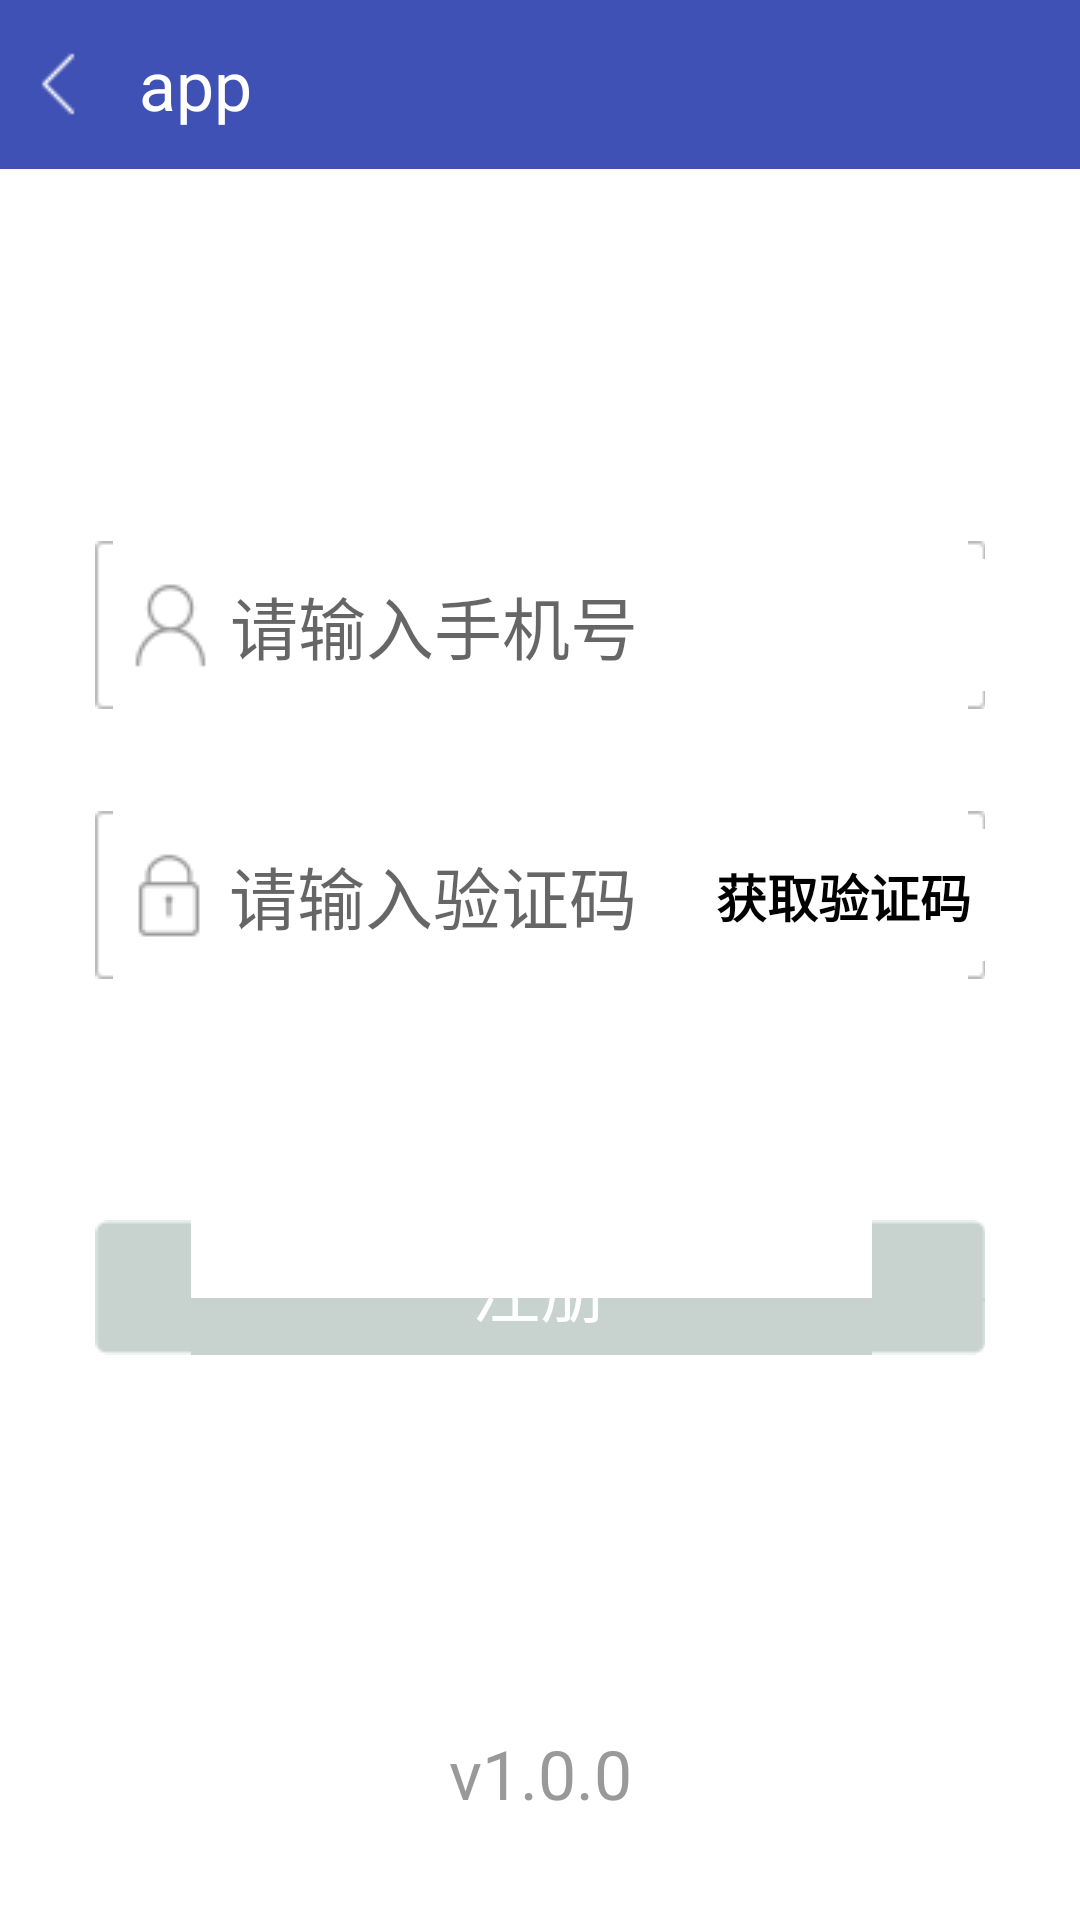

Reconstruct the res/layout file that produces this screen, plus the resources it refers to.
<!-- AndroidManifest.xml: application theme AppTheme -->
<!-- res/layout/register_user.xml -->
<?xml version="1.0" encoding="utf-8"?>
<LinearLayout xmlns:android="http://schemas.android.com/apk/res/android"
    android:layout_width="match_parent"
    android:layout_height="match_parent"
    android:background="@color/white"
    xmlns:tools="http://schemas.android.com/tools"
    android:orientation="vertical">
    <include layout="@layout/head"></include>
    <LinearLayout
        android:layout_width="match_parent"
        android:layout_height="0dp"
        android:layout_weight="1"
        android:gravity="center"
        android:orientation="vertical">

        <RelativeLayout
            android:layout_width="match_parent"
            android:layout_height="@dimen/x50"
            android:layout_marginLeft="@dimen/x28"
            android:layout_marginRight="@dimen/x28"
            android:background="@drawable/input_login">

            <ImageView
                android:layout_width="wrap_content"
                android:layout_height="wrap_content"
                android:layout_centerVertical="true"
                android:layout_marginLeft="@dimen/x5"
                android:scaleType="centerCrop"
                android:src="@mipmap/icon_account"/>

            <EditText
                android:id="@+id/et_account"
                android:layout_width="match_parent"
                android:layout_height="match_parent"
                android:layout_marginLeft="@dimen/x40"
                android:background="@null"
                android:hint="@string/account"
                android:inputType="text"

                android:singleLine="true"
                android:textColor="@color/base_color_bbb"
                android:textSize="@dimen/x20"
                tools:text=""/>


        </RelativeLayout>

        <RelativeLayout
            android:layout_width="match_parent"
            android:layout_height="@dimen/x50"
            android:layout_marginLeft="@dimen/x28"
            android:layout_marginRight="@dimen/x28"
            android:layout_marginTop="@dimen/x30"
            android:background="@drawable/input_login">

            <ImageView
                android:id="@+id/imageView_pin"
                android:layout_width="wrap_content"
                android:layout_height="wrap_content"
                android:layout_centerVertical="true"
                android:layout_marginLeft="@dimen/x5"
                android:scaleType="centerCrop"
                android:src="@mipmap/icon_password"/>

            <EditText
                android:id="@+id/et_pwd"
                android:layout_width="match_parent"
                android:layout_height="match_parent"
                android:layout_toRightOf="@+id/imageView_pin"
                android:layout_toLeftOf="@+id/textView"
                android:background="@null"
                android:hint="@string/pin"
                android:inputType="textPassword"
                android:singleLine="true"
                android:textColor="@color/base_color_bbb"
                android:textSize="@dimen/x20"
                tools:text=""/>

            <TextView
                android:layout_width="wrap_content"
                android:layout_height="wrap_content"
                android:text="获取验证码"
                android:id="@+id/textView"
                android:textSize="@dimen/x15"
                android:textStyle="bold"
                android:textColor="@color/black"
                android:layout_marginRight="@dimen/x4"
                android:layout_centerVertical="true"
                android:layout_alignParentRight="true"
                android:layout_alignParentEnd="true" />


        </RelativeLayout>


        <RelativeLayout
            android:layout_width="match_parent"
            android:layout_height="wrap_content"
            android:layout_marginTop="@dimen/y60"
            android:paddingLeft="@dimen/x28"
            android:paddingRight="@dimen/x28">

            <Button
                android:id="@+id/btn_rigister"
                android:layout_width="match_parent"
                android:layout_height="@dimen/x40"
                android:background="@drawable/login_btn_bg"
                android:clickable="true"
                android:enabled="false"
                android:gravity="center"
                android:padding="0dp"
                android:text="@string/register"
                android:textColor="@color/white"
                android:textSize="@dimen/x20"/>
        </RelativeLayout>
    </LinearLayout>

    <TextView
        android:layout_width="match_parent"
        android:layout_height="wrap_content"
        android:layout_marginBottom="@dimen/x30"
        android:gravity="center"
        android:text="v1.0.0"
        android:textColor="@color/base_color_999"
        android:textSize="@dimen/x20"/>
</LinearLayout>
<!-- res/layout/head.xml (included above) -->
<?xml version="1.0" encoding="utf-8"?>
<RelativeLayout xmlns:android="http://schemas.android.com/apk/res/android"
    android:layout_width="match_parent"
    android:background="@color/colorPrimary"
    android:layout_height="@dimen/x50" >

    <LinearLayout
        android:id="@+id/ll_back"
        android:layout_width="wrap_content"
        android:layout_height="match_parent"
        android:layout_centerVertical="true"
        android:gravity="center"
        android:paddingLeft="@dimen/x5"
        android:paddingRight="@dimen/x5" >

        <ImageView
            android:id="@+id/iv_back"
            android:layout_width="@dimen/x26"
            android:layout_height="@dimen/x26"
            android:scaleType="centerCrop"
            android:src="@mipmap/icon_back" />
    </LinearLayout>

    <TextView
        android:id="@+id/tv_main_title"
        android:layout_width="wrap_content"
        android:layout_height="match_parent"
        android:layout_toRightOf="@+id/ll_back"
        android:layout_marginLeft="@dimen/x5"
        android:gravity="center"
        android:text="@string/app_name"
        android:textColor="@color/white"
        android:textSize="@dimen/x20" />



</RelativeLayout>
<!-- resources referenced by this layout -->
<resources>
  <color name="base_color_999">#999999</color>
  <color name="base_color_bbb">#bbbbbb</color>
  <color name="black">#000000</color>
  <color name="colorPrimary">#3F51B5</color>
  <color name="white">#FFFFFF</color>
  <dimen name="x15">15.0px</dimen>
  <dimen name="x20">20.0px</dimen>
  <dimen name="x26">26.0px</dimen>
  <dimen name="x28">28.0px</dimen>
  <dimen name="x30">30.0px</dimen>
  <dimen name="x4">4.0px</dimen>
  <dimen name="x40">40.0px</dimen>
  <dimen name="x5">5.0px</dimen>
  <dimen name="x50">50.0px</dimen>
  <dimen name="y60">60.0px</dimen>
  <!-- drawable login_btn_bg (drawable) -->
  <?xml version="1.0" encoding="utf-8"?>
  <selector xmlns:android="http://schemas.android.com/apk/res/android">
  
      <item android:drawable="@drawable/bt_noclickable" android:state_enabled="false"></item>
      <item android:drawable="@drawable/btn_login_pre" android:state_pressed="true"></item>
      <item android:drawable="@drawable/btn_login_nor" android:state_pressed="false"></item>
  
  </selector>
  <!-- mipmap icon_account: png bitmap (mipmap-mdpi, 1512 bytes) -->
  <!-- mipmap icon_back: png bitmap (mipmap-mdpi, 1152 bytes) -->
  <!-- mipmap icon_password: png bitmap (mipmap-mdpi, 1326 bytes) -->
  <string name="account">请输入手机号</string>
  <string name="app_name">app</string>
  <string name="pin">请输入验证码</string>
  <string name="register">注册</string>
  <style name="AppTheme" parent="Theme.AppCompat.Light.DarkActionBar">
          
          <item name="colorPrimary">@color/colorPrimary</item>
          <item name="colorPrimaryDark">@color/colorPrimaryDark</item>
          <item name="colorAccent">@color/colorAccent</item>
      </style>
  <color name="colorPrimaryDark">#303F9F</color>
  <color name="colorAccent">#FF4081</color>
</resources>
